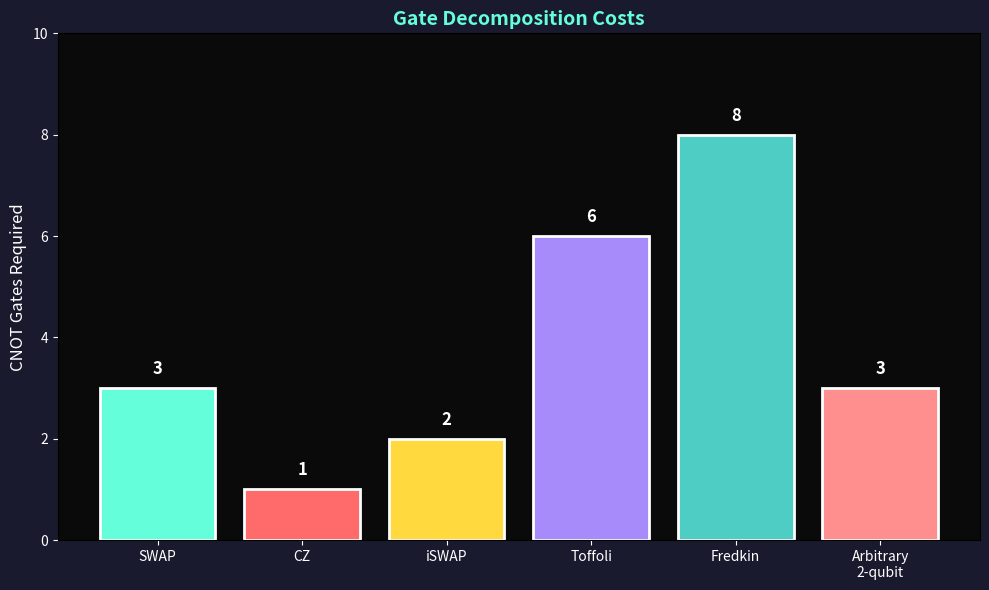

The matplotlib source for this figure:
"""
Gate Decomposition - Interactive Python Demonstrations
=====================================================

This script demonstrates gate decomposition:
- Euler angle decomposition
- Two-qubit decomposition
- Common gate decompositions
- Decomposition verification

Requirements: numpy, matplotlib
Install: pip install numpy matplotlib
"""

import numpy as np
import matplotlib.pyplot as plt
import warnings
warnings.filterwarnings('ignore')

# Basic gates
I = np.eye(2, dtype=complex)
X = np.array([[0, 1], [1, 0]], dtype=complex)
Y = np.array([[0, -1j], [1j, 0]], dtype=complex)
Z = np.array([[1, 0], [0, -1]], dtype=complex)
H = np.array([[1, 1], [1, -1]], dtype=complex) / np.sqrt(2)
S = np.array([[1, 0], [0, 1j]], dtype=complex)
T = np.array([[1, 0], [0, np.exp(1j * np.pi / 4)]], dtype=complex)

CNOT = np.array([
    [1, 0, 0, 0],
    [0, 1, 0, 0],
    [0, 0, 0, 1],
    [0, 0, 1, 0]
], dtype=complex)


def Rx(theta):
    """Rotation around X-axis."""
    return np.array([
        [np.cos(theta/2), -1j*np.sin(theta/2)],
        [-1j*np.sin(theta/2), np.cos(theta/2)]
    ], dtype=complex)


def Ry(theta):
    """Rotation around Y-axis."""
    return np.array([
        [np.cos(theta/2), -np.sin(theta/2)],
        [np.sin(theta/2), np.cos(theta/2)]
    ], dtype=complex)


def Rz(theta):
    """Rotation around Z-axis."""
    return np.array([
        [np.exp(-1j*theta/2), 0],
        [0, np.exp(1j*theta/2)]
    ], dtype=complex)


def tensor(*args):
    """Compute tensor product of multiple matrices."""
    result = args[0]
    for m in args[1:]:
        result = np.kron(result, m)
    return result


def matrices_equal(A, B, tol=1e-10):
    """Check if two matrices are equal up to global phase."""
    if A.shape != B.shape:
        return False
    
    # Find first non-zero element
    for i in range(A.shape[0]):
        for j in range(A.shape[1]):
            if np.abs(A[i, j]) > tol and np.abs(B[i, j]) > tol:
                phase = A[i, j] / B[i, j]
                return np.allclose(A, phase * B, atol=tol)
    
    return np.allclose(A, B, atol=tol)


def euler_decomposition(U):
    """
    Decompose a single-qubit unitary into Rz(alpha) * Ry(beta) * Rz(gamma).
    Returns (alpha, beta, gamma, global_phase).
    """
    # Extract matrix elements
    a = U[0, 0]
    b = U[0, 1]
    c = U[1, 0]
    d = U[1, 1]
    
    # Compute beta from |a|
    cos_beta_2 = np.abs(a)
    sin_beta_2 = np.abs(c)
    beta = 2 * np.arctan2(sin_beta_2, cos_beta_2)
    
    # Handle special cases
    if np.abs(np.sin(beta/2)) < 1e-10:
        # beta ≈ 0: U ≈ Rz(alpha + gamma)
        alpha_plus_gamma = -np.angle(a) * 2
        return 0, 0, alpha_plus_gamma, 1
    
    if np.abs(np.cos(beta/2)) < 1e-10:
        # beta ≈ π: special case
        alpha_minus_gamma = np.angle(c) * 2
        return alpha_minus_gamma/2, np.pi, -alpha_minus_gamma/2, 1
    
    # General case
    alpha = -np.angle(a) - np.angle(c)
    gamma = -np.angle(a) + np.angle(c)
    
    return alpha, beta, gamma, 1


def demo_euler_decomposition():
    """Demonstrate Euler angle decomposition."""
    print("=" * 60)
    print("EULER ANGLE DECOMPOSITION")
    print("=" * 60)
    
    print("\nAny single-qubit gate U = Rz(α) · Ry(β) · Rz(γ)")
    
    gates = [
        ('Hadamard (H)', H),
        ('Pauli-X', X),
        ('Pauli-Y', Y),
        ('Pauli-Z', Z),
        ('S gate', S),
        ('T gate', T),
    ]
    
    for name, gate in gates:
        alpha, beta, gamma, _ = euler_decomposition(gate)
        
        # Reconstruct
        reconstructed = np.dot(Rz(alpha), np.dot(Ry(beta), Rz(gamma)))
        
        print(f"\n--- {name} ---")
        print(f"α = {alpha:.4f} rad ({np.degrees(alpha):.1f}°)")
        print(f"β = {beta:.4f} rad ({np.degrees(beta):.1f}°)")
        print(f"γ = {gamma:.4f} rad ({np.degrees(gamma):.1f}°)")
        print(f"Reconstruction matches: {matrices_equal(gate, reconstructed)}")


def demo_hadamard_decomposition():
    """Detailed Hadamard decomposition."""
    print("\n" + "=" * 60)
    print("HADAMARD DECOMPOSITION (DETAILED)")
    print("=" * 60)
    
    print("\nH = Rz(π) · Ry(π/2)")
    print("(up to global phase)")
    
    # Decomposition
    rz_pi = Rz(np.pi)
    ry_pi2 = Ry(np.pi / 2)
    
    print(f"\nRz(π) =\n{np.round(rz_pi, 4)}")
    print(f"\nRy(π/2) =\n{np.round(ry_pi2, 4)}")
    
    product = np.dot(rz_pi, ry_pi2)
    print(f"\nRz(π) · Ry(π/2) =\n{np.round(product, 4)}")
    
    print(f"\nH =\n{np.round(H, 4)}")
    
    print(f"\nMatches (up to global phase): {matrices_equal(H, product)}")


def demo_x_from_h_and_z():
    """Demonstrate X = H · Z · H."""
    print("\n" + "=" * 60)
    print("X = H · Z · H")
    print("=" * 60)
    
    print("\nPauli-X can be constructed from H and Z:")
    
    result = np.dot(H, np.dot(Z, H))
    
    print(f"\nH · Z · H =\n{np.round(result, 4)}")
    print(f"\nX =\n{np.round(X, 4)}")
    print(f"\nMatches: {np.allclose(result, X)}")


def demo_swap_decomposition():
    """Demonstrate SWAP = 3 CNOTs."""
    print("\n" + "=" * 60)
    print("SWAP DECOMPOSITION")
    print("=" * 60)
    
    print("\nSWAP = CNOT₁₂ · CNOT₂₁ · CNOT₁₂")
    
    # CNOT with control on qubit 0, target on qubit 1
    CNOT_01 = CNOT
    
    # CNOT with control on qubit 1, target on qubit 0
    CNOT_10 = np.array([
        [1, 0, 0, 0],
        [0, 0, 0, 1],
        [0, 0, 1, 0],
        [0, 1, 0, 0]
    ], dtype=complex)
    
    # Compose
    result = np.dot(CNOT_01, np.dot(CNOT_10, CNOT_01))
    
    SWAP = np.array([
        [1, 0, 0, 0],
        [0, 0, 1, 0],
        [0, 1, 0, 0],
        [0, 0, 0, 1]
    ], dtype=complex)
    
    print(f"\nCNOT₁₂ · CNOT₂₁ · CNOT₁₂ =\n{result.astype(int)}")
    print(f"\nSWAP =\n{SWAP.astype(int)}")
    print(f"\nMatches: {np.allclose(result, SWAP)}")


def demo_cz_from_cnot():
    """Demonstrate CZ = (I⊗H) · CNOT · (I⊗H)."""
    print("\n" + "=" * 60)
    print("CZ FROM CNOT")
    print("=" * 60)
    
    print("\nCZ = (I⊗H) · CNOT · (I⊗H)")
    
    IH = tensor(I, H)
    
    result = np.dot(IH, np.dot(CNOT, IH))
    
    CZ = np.array([
        [1, 0, 0, 0],
        [0, 1, 0, 0],
        [0, 0, 1, 0],
        [0, 0, 0, -1]
    ], dtype=complex)
    
    print(f"\n(I⊗H) · CNOT · (I⊗H) =\n{np.round(result, 4)}")
    print(f"\nCZ =\n{CZ.astype(int)}")
    print(f"\nMatches: {np.allclose(result, CZ)}")


def demo_arbitrary_rotation():
    """Decompose an arbitrary rotation."""
    print("\n" + "=" * 60)
    print("ARBITRARY ROTATION DECOMPOSITION")
    print("=" * 60)
    
    # Create an arbitrary single-qubit unitary
    theta, phi, lam = np.pi/5, np.pi/7, np.pi/11
    
    # U3 gate: general single-qubit unitary
    U = np.array([
        [np.cos(theta/2), -np.exp(1j*lam)*np.sin(theta/2)],
        [np.exp(1j*phi)*np.sin(theta/2), np.exp(1j*(phi+lam))*np.cos(theta/2)]
    ], dtype=complex)
    
    print(f"\nArbitrary unitary U (θ={theta:.3f}, φ={phi:.3f}, λ={lam:.3f}):")
    print(f"{np.round(U, 4)}")
    
    # Decompose
    alpha, beta, gamma, _ = euler_decomposition(U)
    
    print(f"\nEuler decomposition:")
    print(f"α = {alpha:.4f}, β = {beta:.4f}, γ = {gamma:.4f}")
    
    # Reconstruct
    reconstructed = np.dot(Rz(alpha), np.dot(Ry(beta), Rz(gamma)))
    
    print(f"\nReconstructed =\n{np.round(reconstructed, 4)}")
    print(f"\nMatches (up to global phase): {matrices_equal(U, reconstructed)}")


def plot_decomposition_costs():
    """Visualize decomposition costs."""
    fig, ax = plt.subplots(figsize=(10, 6))
    fig.patch.set_facecolor('#1a1a2e')
    ax.set_facecolor('#0a0a0a')
    
    gates = ['SWAP', 'CZ', 'iSWAP', 'Toffoli', 'Fredkin', 'Arbitrary\n2-qubit']
    cnots = [3, 1, 2, 6, 8, 3]
    
    colors = ['#64ffda', '#ff6b6b', '#ffd93d', '#a78bfa', '#4ecdc4', '#ff8e8e']
    
    bars = ax.bar(gates, cnots, color=colors, edgecolor='white', linewidth=2)
    
    ax.set_ylabel('CNOT Gates Required', color='white', fontsize=12)
    ax.set_title('Gate Decomposition Costs', fontsize=14, fontweight='bold', color='#64ffda')
    ax.tick_params(colors='white')
    
    # Add value labels
    for bar, val in zip(bars, cnots):
        ax.text(bar.get_x() + bar.get_width()/2, bar.get_height() + 0.2,
               str(val), ha='center', va='bottom', color='white', fontsize=12, fontweight='bold')
    
    ax.set_ylim(0, 10)
    
    plt.tight_layout()
    plt.savefig('decomposition_costs.png', dpi=150, bbox_inches='tight', facecolor='#1a1a2e')
    print("\nSaved: decomposition_costs.png")
    plt.show()


def plot_euler_angles():
    """Visualize Euler angle decomposition."""
    fig, axes = plt.subplots(1, 3, figsize=(15, 5))
    fig.patch.set_facecolor('#1a1a2e')
    fig.suptitle('Euler Angle Decomposition: U = Rz(α) · Ry(β) · Rz(γ)', 
                fontsize=14, fontweight='bold', color='white')
    
    gates = [
        ('Hadamard', H, '#64ffda'),
        ('T gate', T, '#ff6b6b'),
        ('S gate', S, '#ffd93d'),
    ]
    
    for ax, (name, gate, color) in zip(axes, gates):
        ax.set_facecolor('#0a0a0a')
        
        alpha, beta, gamma, _ = euler_decomposition(gate)
        angles = [alpha, beta, gamma]
        labels = ['α (Rz)', 'β (Ry)', 'γ (Rz)']
        
        bars = ax.bar(labels, [np.degrees(a) for a in angles], color=color, edgecolor='white')
        ax.set_ylabel('Angle (degrees)', color='white')
        ax.set_title(name, color=color, fontsize=12)
        ax.tick_params(colors='white')
        ax.axhline(y=0, color='white', alpha=0.3)
        
        # Add value labels
        for bar, val in zip(bars, angles):
            ax.text(bar.get_x() + bar.get_width()/2, bar.get_height() + 5,
                   f'{np.degrees(val):.1f}°', ha='center', va='bottom', 
                   color='white', fontsize=10)
    
    plt.tight_layout()
    plt.savefig('euler_angles.png', dpi=150, bbox_inches='tight', facecolor='#1a1a2e')
    print("Saved: euler_angles.png")
    plt.show()


def main():
    """Main function."""
    print("\n" + "=" * 60)
    print("GATE DECOMPOSITION")
    print("Breaking Complex Operations into Simple Gates")
    print("=" * 60)
    
    demo_euler_decomposition()
    demo_hadamard_decomposition()
    demo_x_from_h_and_z()
    demo_swap_decomposition()
    demo_cz_from_cnot()
    demo_arbitrary_rotation()
    
    print("\n" + "=" * 60)
    print("GENERATING VISUALIZATIONS")
    print("=" * 60)
    
    plot_decomposition_costs()
    plot_euler_angles()
    
    print("\n" + "=" * 60)
    print("KEY TAKEAWAYS")
    print("=" * 60)
    print("""
1. Any single-qubit gate = Rz(α) · Ry(β) · Rz(γ) (Euler)
2. Any two-qubit gate needs at most 3 CNOTs (KAK)
3. SWAP = 3 CNOTs
4. CZ = (I⊗H) · CNOT · (I⊗H)
5. X = H · Z · H (basis change)
6. Toffoli requires ~6 CNOTs
7. Minimizing CNOT count is crucial for real hardware
8. Gate decomposition is key to quantum compilation
    """)


if __name__ == "__main__":
    main()
